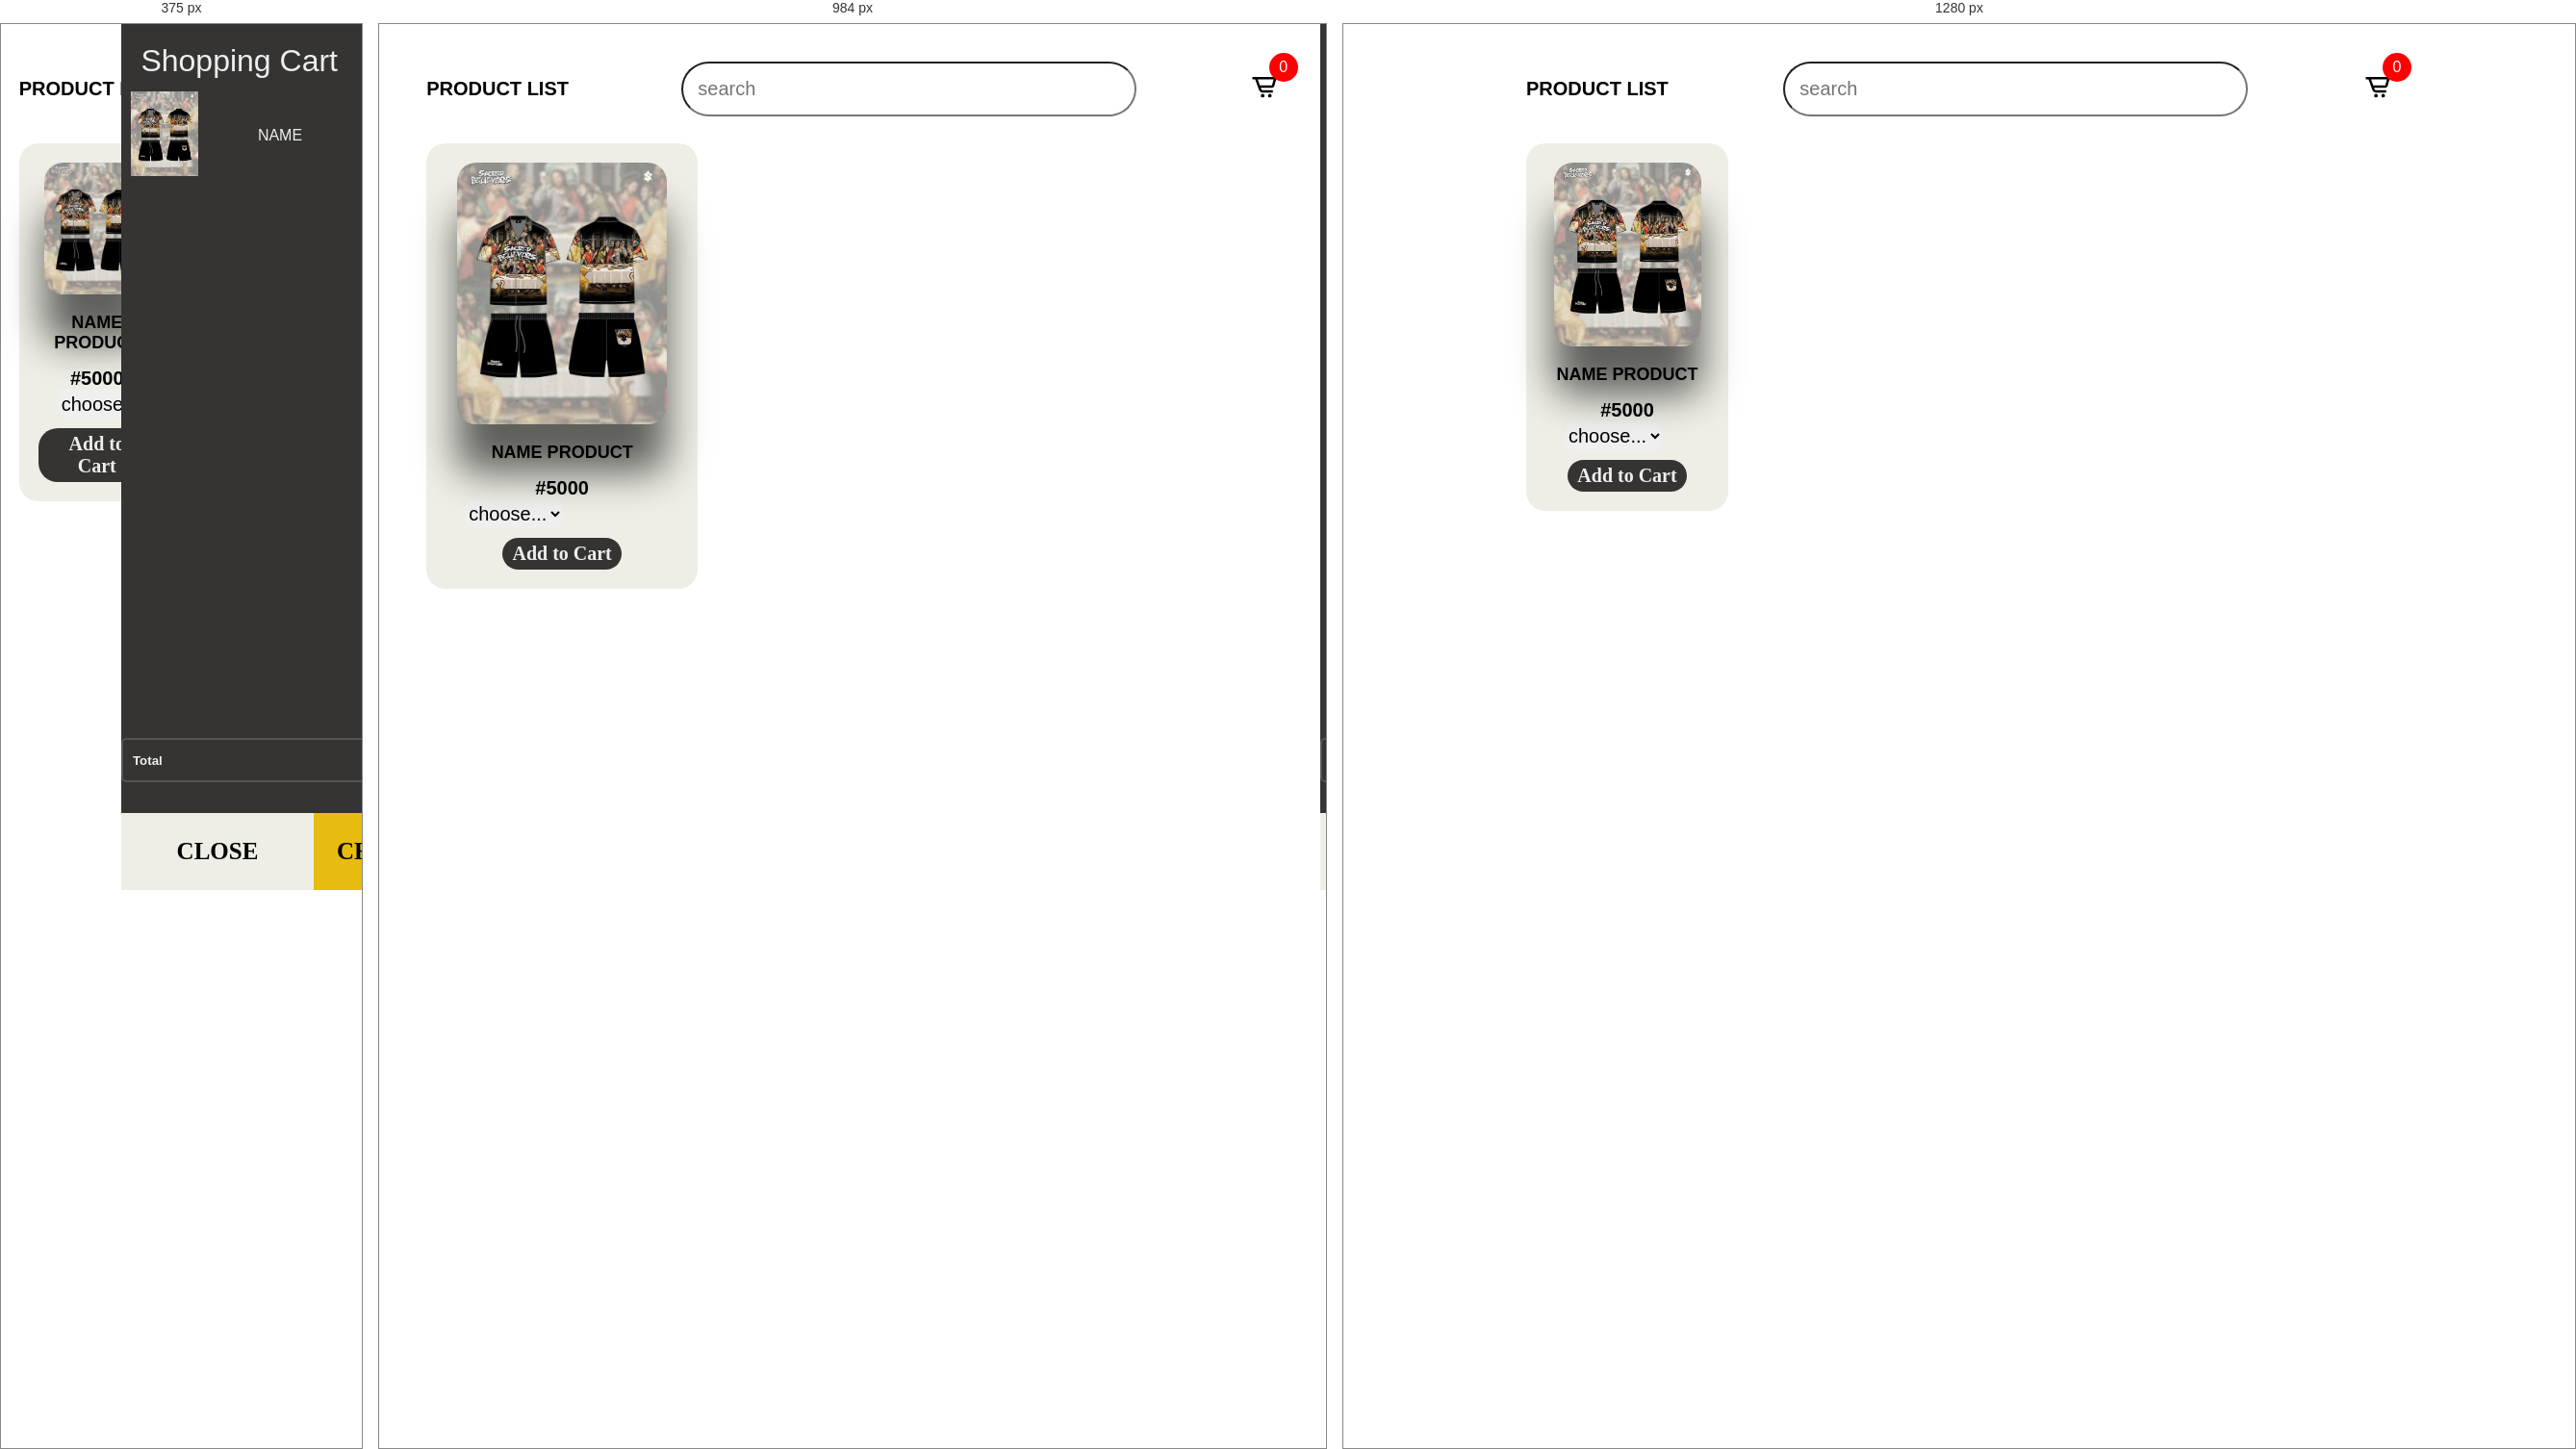
Rendered at 375 px, 984 px and 1280 px, left to right.

<!-- file: product.html -->
 <!DOCTYPE html>
<html lang="en">
  <head>
    <meta charset="UTF-8" />
    <meta http-equiv="X-UA-Compatible" content="IE=edge" />
    <meta name="viewport" content="width=device-width, initial-scale=1.0" />
    <title>Product</title>
    <link
      rel="stylesheet"
      href="https://cdnjs.cloudflare.com/ajax/libs/remixicon/4.6.0/remixicon.min.css"
      integrity="sha512-XcIsjKMcuVe0Ucj/xgIXQnytNwBttJbNjltBV18IOnru2lDPe9KRRyvCXw6Y5H415vbBLRm8+q6fmLUU7DfO6Q=="
      crossorigin="anonymous"
      referrerpolicy="no-referrer"
    />
    <link rel="stylesheet" href="style/style1.css" />
  </head>
  <body class="">
    <div class="container">
      <header>
        <div class="title">PRODUCT LIST</div>
        <div class="search-box">
          <input type="search" placeholder="search" />
        </div>
        <div class="icon-cart">
          <svg
            xmlns="http://www.w3.org/2000/svg"
            width="24"
            height="24"
            viewBox="0 0 24 24"
            style="fill: rgba(0, 0, 0, 1); transform: msFilter"
          >
            <path
              d="M21 4H2v2h2.3l3.28 9a3 3 0 0 0 2.82 2H19v-2h-8.6a1 1 0 0 1-.94-.66L9 13h9.28a2 2 0 0 0 1.92-1.45L22 5.27A1 1 0 0 0 21.27 4 .84.84 0 0 0 21 4zm-2.75 7h-10L6.43 6h13.24z"
            ></path>
            <circle cx="10.5" cy="19.5" r="1.5"></circle>
            <circle cx="16.5" cy="19.5" r="1.5"></circle>
          </svg>
          <span>0</span>
        </div>
      </header>
      <div class="listproduct" id="hide">
        <div class="item">
          <img src="img/prdt1.jpg" alt="" />
          <h2>NAME PRODUCT</h2>
          <div class="price">#5000</div>
          <!-- <h6>S</h6>
            <h6>L</h6>
            <h6>XL</h6>
            <h6>XXL</h6> -->
          <div class="size">
            <select name="id">
              <option value="">choose...</option>
              <option value="S">S</option>
              <option value="L">L</option>
              <option value="xL">xL</option>
              <option value="xxL">xxL</option>
            </select>
          </div>
          <button class="addtocart">Add to Cart</button>
        </div>
      </div>
    </div>

    <div class="cartTab">
      <h1>Shopping Cart</h1>
      <div class="listCart">
        <div class="item">
          <div class="image">
            <img src="img/prdt1.jpg" alt="" />
          </div>
          <div class="name">NAME</div>
          <div class="totalPrice">#5000</div>
          <div class="quantity">
            <span class="minus"> '- '</span>
            <span>1</span>
            <span class="plus"> '+ '</span>
          </div>
          <div class="remove">X</div>
        </div>
      </div>
      <div class="total-amount">
        <h5>Total</h5>
        <div class="cart-Total">₦0.00</div>
      </div>
      <div class="btn">
        <button class="close">CLOSE</button>
        <button class="checkOut">
          <a href="checkout.html"> CHECK OUT </a>
        </button>
      </div>
    </div>

    <script src="main.js"></script>
  </body>
</html>


/* @media block from style/style1.css */
@media screen and (max-width: 1200px) {
  .listproduct {
    display: grid;
    grid-template-columns: repeat(3, 1fr);
    gap: 20px;
  }

  @media screen and (max-width: 768px) {
    .listproduct {
      display: grid;
      grid-template-columns: repeat(4, 1fr);
      gap: 20px;
    }
  }
}